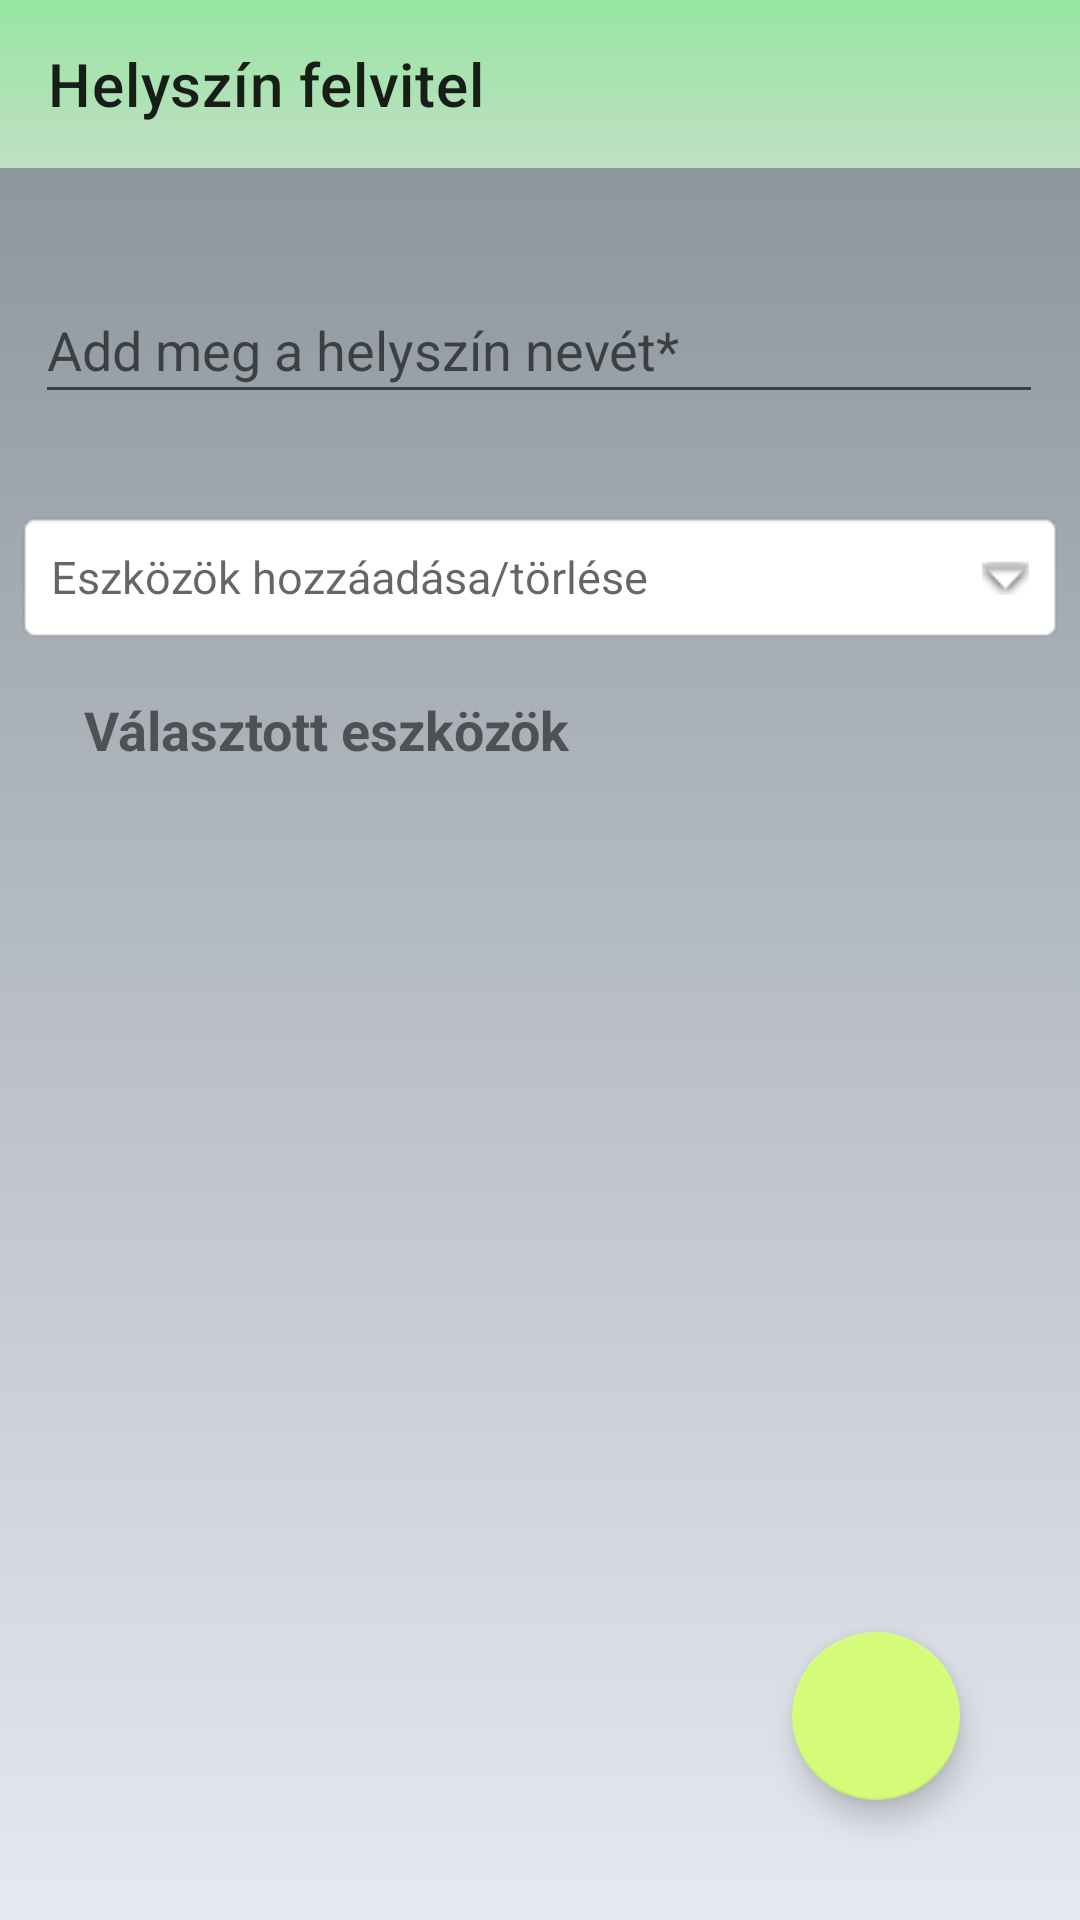

Produce the Android XML layout that renders to this screen, including the resource entries it uses.
<!-- AndroidManifest.xml: application theme Theme.EdzestervSeged -->
<!-- res/layout/activity_insert_place.xml -->
<?xml version="1.0" encoding="utf-8"?>
<androidx.constraintlayout.widget.ConstraintLayout xmlns:android="http://schemas.android.com/apk/res/android"
    xmlns:app="http://schemas.android.com/apk/res-auto"
    xmlns:tools="http://schemas.android.com/tools"
    android:layout_width="match_parent"
    android:layout_height="match_parent"
    tools:context="InsertActivities.InsertPlace"
    android:background="@drawable/my_background">

    <androidx.appcompat.widget.Toolbar
        android:id="@+id/toolbar_insert_place"
        android:layout_width="match_parent"
        android:layout_height="wrap_content"
        android:background="@drawable/my_toolbar_color"
        android:minHeight="?attr/actionBarSize"
        android:theme="?attr/actionBarTheme"
        app:layout_constraintEnd_toEndOf="parent"
        app:layout_constraintStart_toStartOf="parent"
        app:layout_constraintTop_toTopOf="parent"
        app:title="Helyszín felvitel" />

    <com.google.android.material.floatingactionbutton.FloatingActionButton
        android:id="@+id/save_insert_place"
        android:layout_width="wrap_content"
        android:layout_height="wrap_content"
        android:layout_marginEnd="40dp"
        android:layout_marginBottom="40dp"
        android:clickable="true"
        android:contentDescription="@string/save_btn"
        android:focusable="true"
        android:onClick="doInsert"
        app:layout_constraintBottom_toBottomOf="parent"
        app:layout_constraintEnd_toEndOf="parent"
        app:srcCompat="@drawable/save_icon" />

    <EditText
        android:id="@+id/name_insert_place"
        android:layout_width="336dp"
        android:layout_height="46dp"
        android:layout_marginTop="36dp"
        android:ems="10"
        android:maxLength="15"
        android:hint="@string/give_place_name"
        android:importantForAutofill="no"
        android:inputType="textPersonName"
        app:layout_constraintEnd_toEndOf="parent"
        app:layout_constraintHorizontal_bias="0.493"
        app:layout_constraintStart_toStartOf="parent"
        app:layout_constraintTop_toBottomOf="@+id/toolbar_insert_place" />

    <TextView
        android:id="@+id/place_spinner_insert_place"
        android:layout_width="350dp"
        android:layout_height="45dp"
        android:onClick="searchTools"
        android:layout_marginTop="32dp"
        android:background="@android:drawable/editbox_background"
        android:drawablePadding="16dp"
        android:hint="@string/select_tools_place"
        android:padding="12dp"
        android:textColor="#000"
        android:shadowColor="@color/black"
        android:layout_centerInParent="true"
        android:textSize="15sp"
        app:drawableEndCompat="@android:drawable/arrow_down_float"
        app:layout_constraintEnd_toEndOf="parent"
        app:layout_constraintHorizontal_bias="0.491"
        app:layout_constraintStart_toStartOf="parent"
        app:layout_constraintTop_toBottomOf="@+id/name_insert_place" />

    <ListView
        android:id="@+id/tool_lview_insert_place"
        android:layout_width="354dp"
        android:layout_height="428dp"
        android:layout_marginStart="38dp"
        android:layout_marginTop="40dp"
        android:layout_marginEnd="31dp"
        app:layout_constraintEnd_toEndOf="parent"
        app:layout_constraintHorizontal_bias="1.0"
        app:layout_constraintStart_toStartOf="parent"
        app:layout_constraintTop_toBottomOf="@+id/place_spinner_insert_place" />

    <TextView
        android:id="@+id/chosentools_title"
        android:layout_width="wrap_content"
        android:layout_height="wrap_content"
        android:layout_marginStart="28dp"
        android:layout_marginTop="16dp"
        android:text="@string/selected_tools"
        android:textStyle="bold"
        android:textSize="18sp"
        app:layout_constraintStart_toStartOf="parent"
        app:layout_constraintTop_toBottomOf="@+id/place_spinner_insert_place" />


</androidx.constraintlayout.widget.ConstraintLayout>
<!-- resources referenced by this layout -->
<resources>
  <color name="black">#FF000000</color>
  <!-- drawable my_background (drawable) -->
  <?xml version="1.0" encoding="utf-8"?>
  <selector xmlns:android="http://schemas.android.com/apk/res/android">
      <item>
          <shape>
              <gradient
                  android:angle="90"
                  android:startColor="#e6e9f0"
                  android:endColor="#868f96"
                  android:type="linear"/>
          </shape>
      </item>
  </selector>
  <!-- drawable my_toolbar_color (drawable) -->
  <?xml version="1.0" encoding="utf-8"?>
  <selector xmlns:android="http://schemas.android.com/apk/res/android">
      <item>
          <shape>
              <gradient
                  android:angle="90"
                  android:startColor="#c1dfc4"
                  android:endColor="#96e6a1"
                  android:type="linear"/>
          </shape>
      </item>
  </selector>
  <string name="give_place_name">Add meg a helyszín nevét*</string>
  <string name="save_btn">Mentés</string>
  <string name="select_tools_place">Eszközök hozzáadása/törlése</string>
  <string name="selected_tools">Választott eszközök</string>
  <style name="Theme.EdzestervSeged" parent="Theme.MaterialComponents.DayNight.NoActionBar">
          
          <item name="colorPrimary">@color/purple_500</item>
          <item name="colorPrimaryVariant">@color/purple_700</item>
          <item name="colorOnPrimary">@color/white</item>
          
          <item name="colorSecondary">@color/teal_200</item>
          <item name="colorSecondaryVariant">@color/teal_700</item>
          <item name="colorOnSecondary">@color/black</item>
          
          <item name="android:statusBarColor" tools:targetApi="l">?attr/colorPrimaryVariant</item>
          
      </style>
  <color name="purple_500">#16a085</color>
  <color name="purple_700">#f9f586</color>
  <color name="white">#FFFFFFFF</color>
  <color name="teal_200">#d4fc79</color>
  <color name="teal_700">#d4fc79</color>
</resources>
